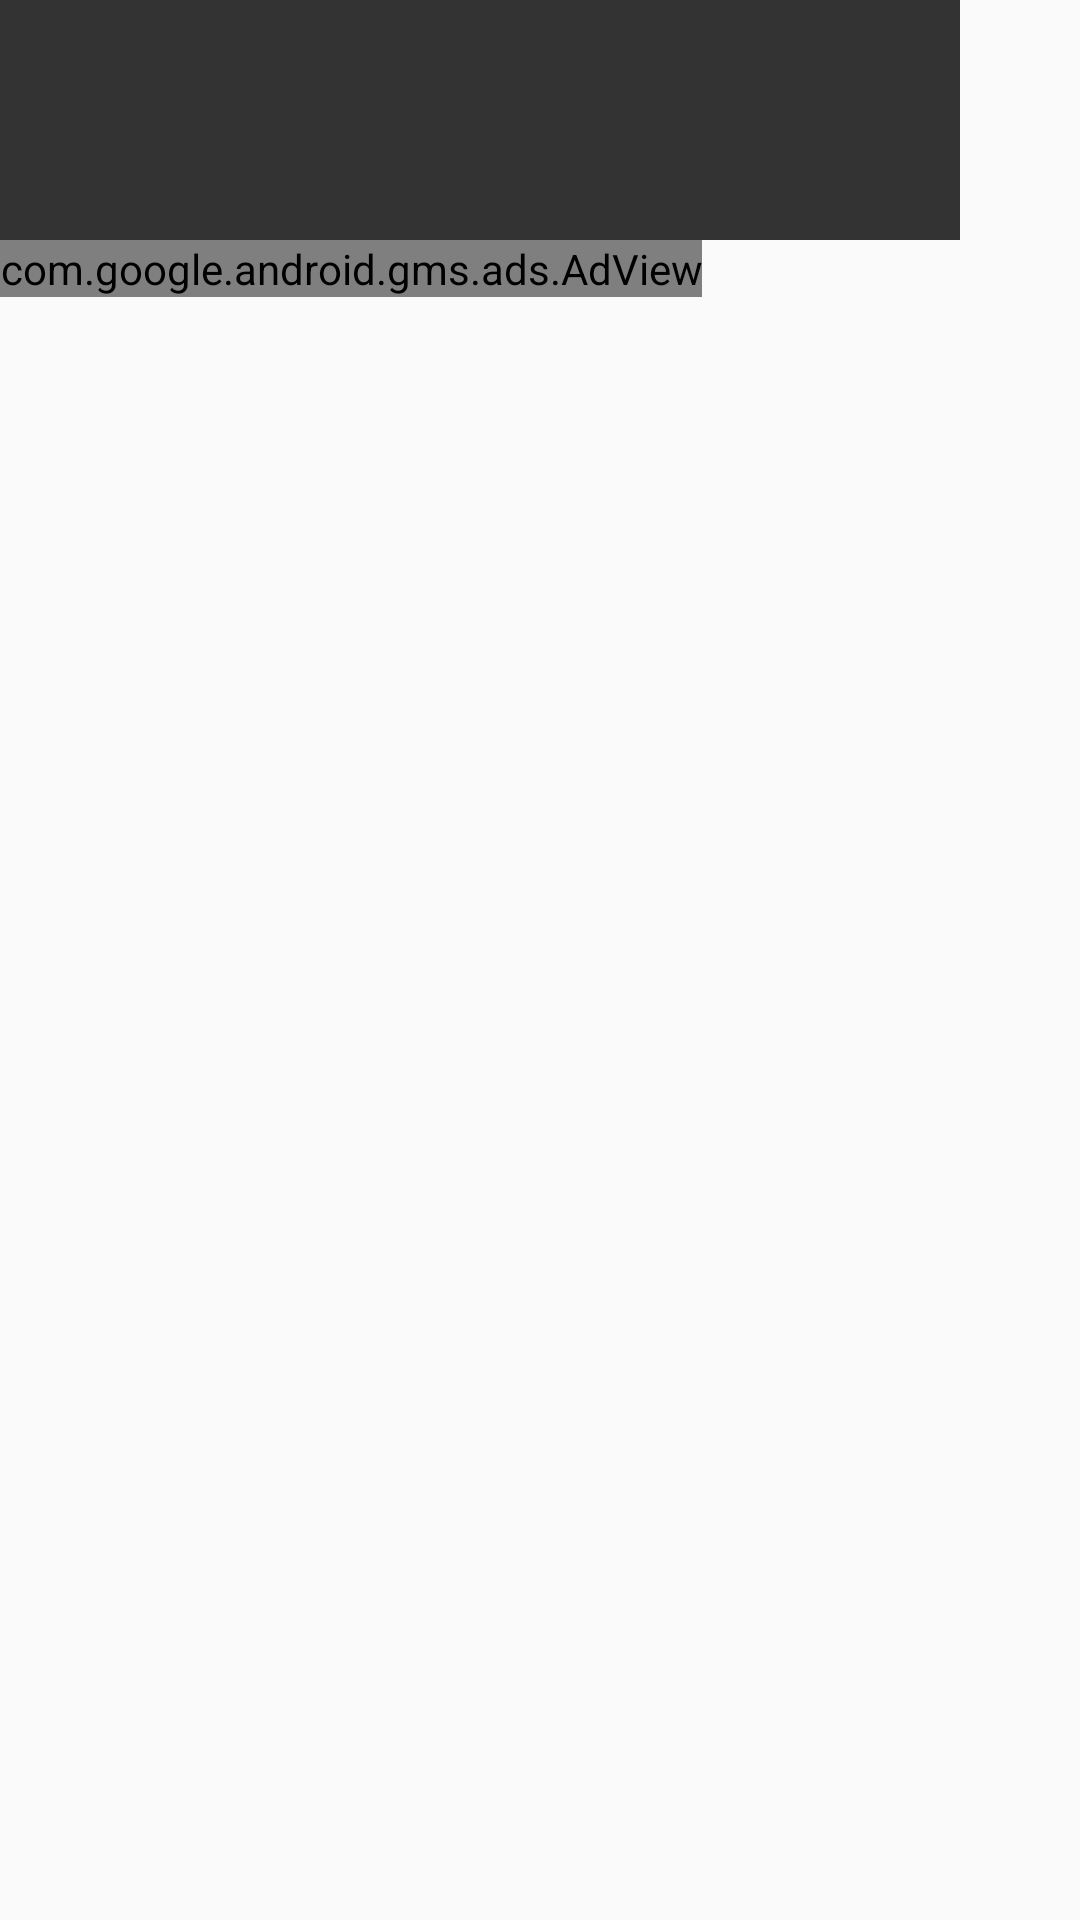

This screen was rendered from an Android layout file. Write that file and the resources it references.
<!-- AndroidManifest.xml: application theme AppTheme -->
<!-- res/layout/toast.xml -->
<?xml version="1.0" encoding="utf-8"?>
<LinearLayout xmlns:android="http://schemas.android.com/apk/res/android"
    xmlns:ads="http://schemas.android.com/apk/res-auto"
    android:layout_width="match_parent"
    android:layout_height="match_parent"
    android:orientation="vertical"
    android:weightSum="1">

    <TextView
        android:id="@+id/message"
        android:layout_width="320dp"
        android:layout_height="80dp"
        android:background="@drawable/toast_shape"
        android:gravity="center"
        android:paddingLeft="10dp"
        android:paddingRight="10dp"
        android:textColor="@color/colorBase"
        android:textSize="40sp" />

    <com.google.android.gms.ads.AdView
        android:id="@+id/adView"
        android:layout_width="wrap_content"
        android:layout_height="wrap_content"
        android:layout_centerHorizontal="true"
        android:layout_alignParentBottom="true"
        ads:adSize="BANNER"
        ads:adUnitId="@string/toast_banner_ad_unit_id" />

</LinearLayout>
<!-- resources referenced by this layout -->
<resources>
  <color name="colorBase">#ddd</color>
  <!-- drawable toast_shape (drawable) -->
  <?xml version="1.0" encoding="utf-8"?>
  <shape xmlns:android="http://schemas.android.com/apk/res/android"
      android:shape="rectangle">
      <corners android:radius="0dp" />
      <gradient
          android:angle="270"
          android:startColor="@color/colorBaseMiddleDark"
          android:endColor="@color/colorBaseMiddleDark"
          android:centerColor="@color/colorBaseMiddleDark" />
  </shape>
  <style name="AppTheme" parent="Theme.AppCompat.Light.DarkActionBar">
          
          <item name="colorPrimary">@color/colorBaseDark</item>
          <item name="colorPrimaryDark">@color/colorBaseDark</item>
          <item name="colorAccent">@color/colorBaseMiddleDark</item>
  
          <item name="windowNoTitle">true</item>
          <item name="android:windowNoTitle">true</item>
      </style>
  <color name="colorBaseMiddleDark">#333</color>
  <color name="colorBaseDark">#222</color>
</resources>
